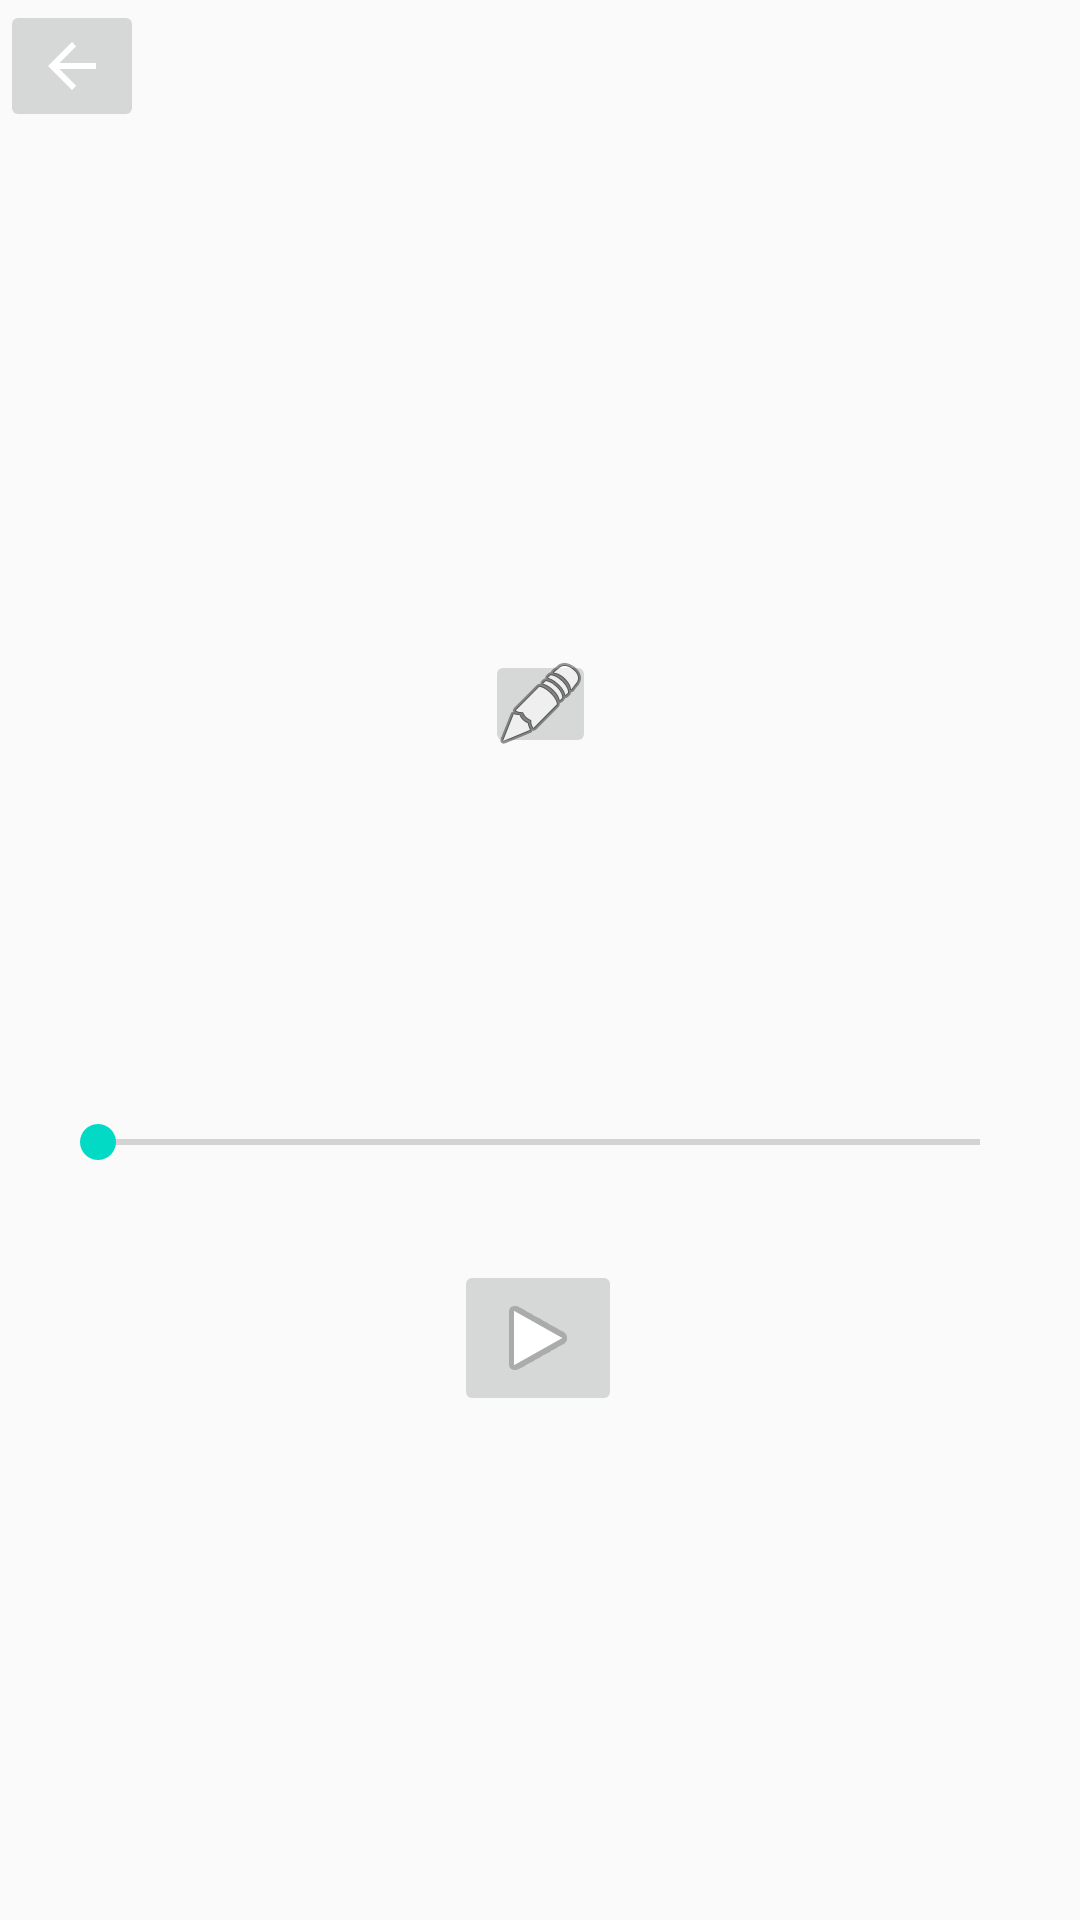

Write the Android layout XML for this screen, with the resource values it uses.
<!-- AndroidManifest.xml: application theme Theme.ReproductorDeMúsica -->
<!-- res/layout/activity_player.xml -->
<?xml version="1.0" encoding="utf-8"?>
<androidx.constraintlayout.widget.ConstraintLayout xmlns:android="http://schemas.android.com/apk/res/android"
    xmlns:app="http://schemas.android.com/apk/res-auto"
    xmlns:tools="http://schemas.android.com/tools"
    android:layout_width="match_parent"
    android:layout_height="match_parent"
    tools:context=".PlayerActivity">

    <SeekBar
        android:id="@+id/barra"
        android:layout_width="326dp"
        android:layout_height="17dp"
        app:layout_constraintBottom_toTopOf="@+id/imageButton2"
        app:layout_constraintEnd_toEndOf="parent"
        app:layout_constraintHorizontal_bias="0.494"
        app:layout_constraintStart_toStartOf="parent"
        app:layout_constraintTop_toTopOf="parent"
        app:layout_constraintVertical_bias="0.923" />

    <TextView
        android:id="@+id/cancion"
        android:layout_width="wrap_content"
        android:layout_height="wrap_content"
        android:gravity="center"
        android:inputType="none"
        android:textAppearance="@style/TextAppearance.AppCompat.Large"
        app:layout_constraintBottom_toTopOf="@+id/barra"
        app:layout_constraintEnd_toEndOf="parent"
        app:layout_constraintStart_toStartOf="parent"
        app:layout_constraintTop_toTopOf="parent" />

    <ImageButton
        android:id="@+id/volver"
        android:layout_width="wrap_content"
        android:layout_height="wrap_content"
        android:onClick="cerrar"
        app:srcCompat="@drawable/abc_vector_test"
        tools:layout_editor_absoluteX="2dp"
        tools:layout_editor_absoluteY="2dp" />

    <ImageButton
        android:id="@+id/imageButton2"
        android:layout_width="wrap_content"
        android:layout_height="wrap_content"
        android:layout_marginBottom="168dp"
        android:onClick="play"
        app:layout_constraintBottom_toBottomOf="parent"
        app:layout_constraintEnd_toEndOf="parent"
        app:layout_constraintHorizontal_bias="0.498"
        app:layout_constraintStart_toStartOf="parent"
        app:srcCompat="@android:drawable/ic_media_play" />

    <ImageButton
        android:id="@+id/imageButton3"
        android:layout_width="37dp"
        android:layout_height="36dp"
        android:onClick="editar"
        app:layout_constraintBottom_toTopOf="@+id/barra"
        app:layout_constraintEnd_toEndOf="parent"
        app:layout_constraintStart_toStartOf="parent"
        app:layout_constraintTop_toBottomOf="@+id/cancion"
        app:layout_constraintVertical_bias="0.118"
        app:srcCompat="@android:drawable/ic_menu_edit" />
</androidx.constraintlayout.widget.ConstraintLayout>
<!-- resources referenced by this layout -->
<resources>
  <style name="Theme.ReproductorDeMúsica" parent="Theme.AppCompat.Light.DarkActionBar">
          
          <item name="colorPrimary">@color/purple_500</item>
          <item name="colorPrimaryDark">@color/purple_700</item>
          <item name="colorAccent">@color/teal_200</item>
          
      </style>
  <!-- not gathered from this repository: default colours our renderer supplied (Android Studio template values) -->
  <color name="purple_500">#FF6200EE</color>
  <color name="purple_700">#FF3700B3</color>
  <color name="teal_200">#FF03DAC5</color>
</resources>
